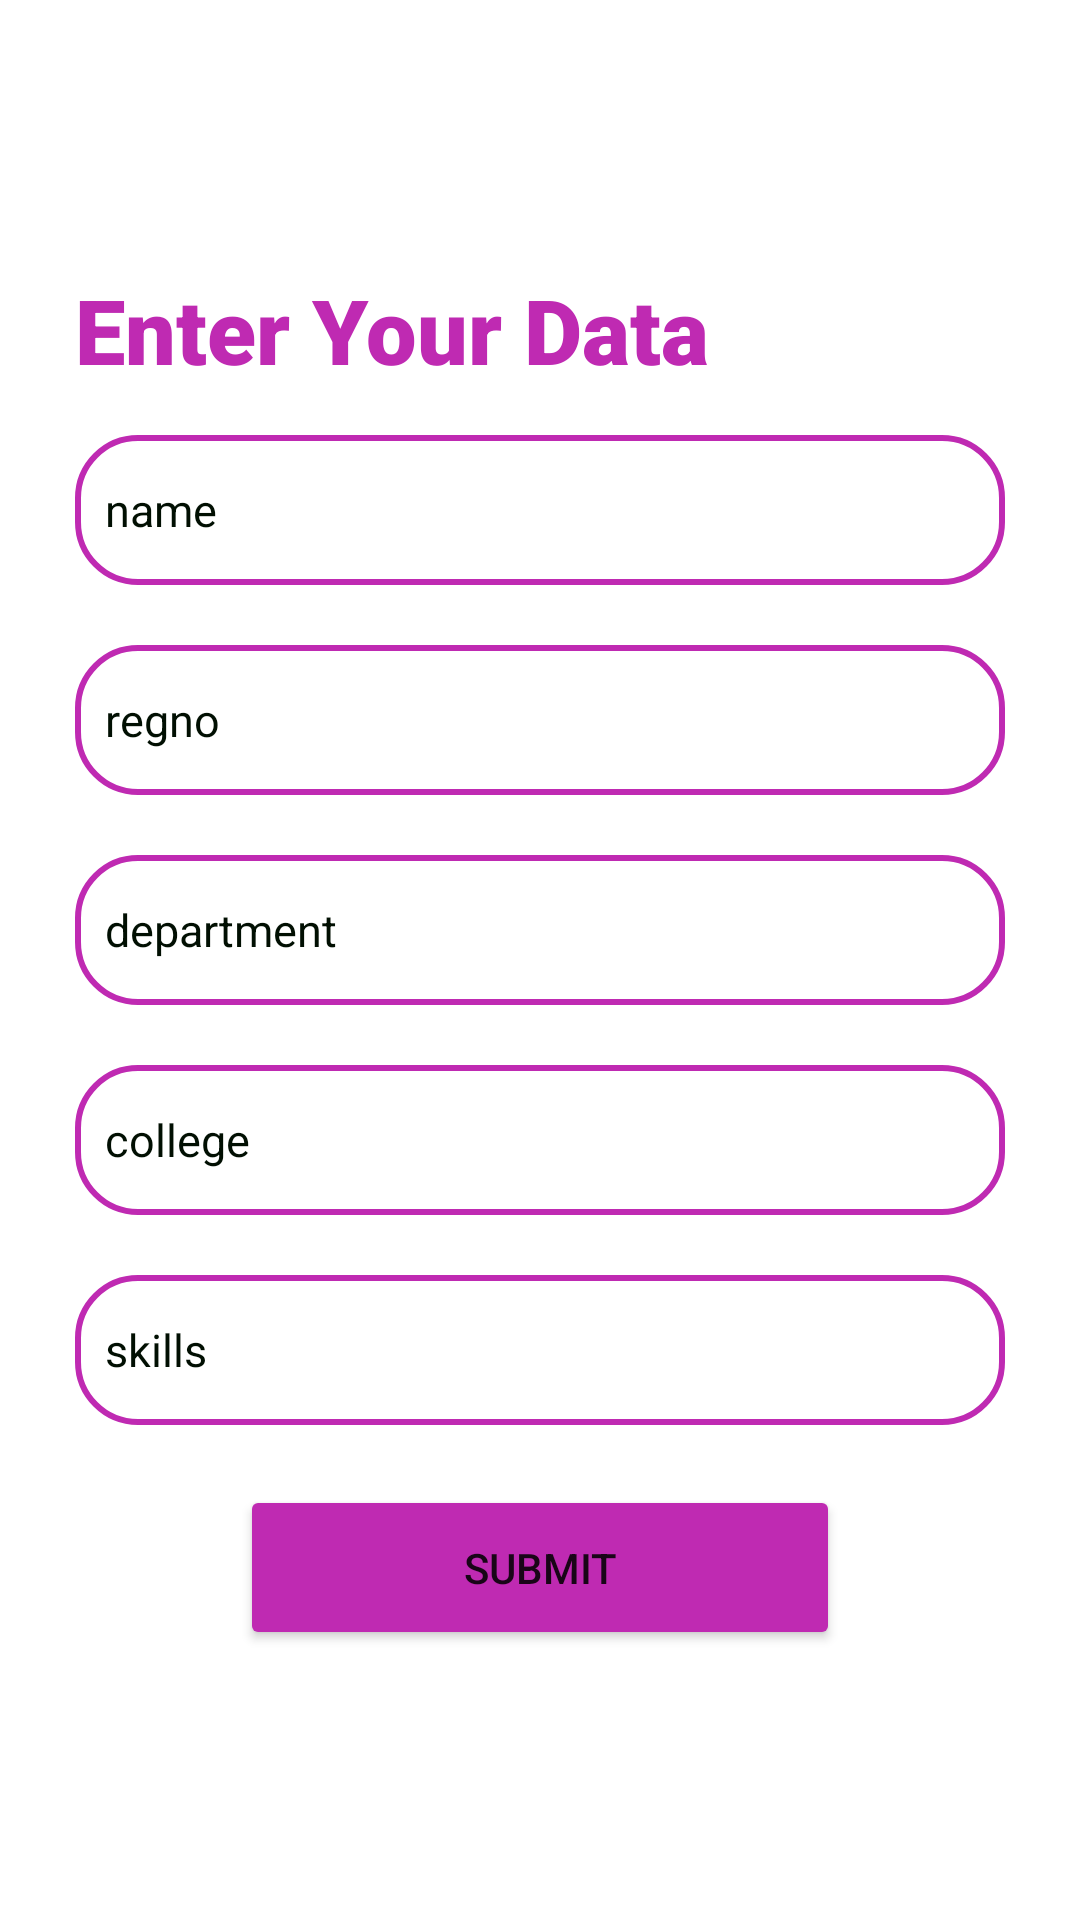

Reconstruct the res/layout file that produces this screen, plus the resources it refers to.
<!-- AndroidManifest.xml: application theme Theme.MyApplication2a -->
<!-- res/layout/activity_main.xml -->
<?xml version="1.0" encoding="utf-8"?>
<RelativeLayout xmlns:android="http://schemas.android.com/apk/res/android"
    xmlns:app="http://schemas.android.com/apk/res-auto"
    xmlns:tools="http://schemas.android.com/tools"
    android:layout_width="match_parent"
    android:layout_height="match_parent"
    tools:context=".MainActivity">

    <LinearLayout
        android:layout_width="match_parent"
        android:layout_height="wrap_content"
        android:layout_centerHorizontal="true"
        android:layout_centerVertical="true"
        android:layout_marginLeft="25dp"
        android:layout_marginRight="25dp"
        android:orientation="vertical">

        <TextView
            android:layout_width="wrap_content"
            android:layout_height="wrap_content"
            android:fontFamily="sans-serif-black"
            android:text="Enter Your Data"
            android:textColor="#BF2AB2"
            android:textSize="30sp" />

        <EditText
            android:id="@+id/Name"
            android:layout_width="match_parent"
            android:layout_height="50dp"
            android:layout_marginTop="15dp"
            android:gravity="center|start"
            android:hint="name"
            android:inputType="text"
            android:padding="10dp"
            android:textColorHint="#010F02"
            android:textSize="15sp"
            android:background="@drawable/background"/>

        <EditText
            android:id="@+id/regNo"
            android:layout_width="match_parent"
            android:layout_height="50dp"
            android:layout_marginTop="20dp"
            android:gravity="center|start"
            android:hint="regno"
            android:inputType="text"
            android:padding="10dp"
            android:textColorHint="#010F02"
            android:textSize="15sp"
            android:background="@drawable/background"/>

        <EditText
            android:id="@+id/college"
            android:layout_width="match_parent"
            android:layout_height="50dp"
            android:layout_marginTop="20dp"
            android:gravity="center|start"
            android:hint="department"
            android:inputType="text"
            android:padding="10dp"
            android:textColorHint="#010F02"
            android:textSize="15sp"
            android:background="@drawable/background"/>

        <EditText
            android:id="@+id/dept"
            android:layout_width="match_parent"
            android:layout_height="50dp"
            android:layout_marginTop="20dp"
            android:gravity="center|start"
            android:hint="college"
            android:inputType="text"
            android:padding="10dp"
            android:textColorHint="#010F02"
            android:textSize="15sp"
            android:background="@drawable/background"/>

        <EditText
            android:id="@+id/skills"
            android:layout_width="match_parent"
            android:layout_height="50dp"
            android:layout_marginTop="20dp"
            android:gravity="center|start"
            android:hint="skills"
            android:inputType="text"
            android:padding="10dp"
            android:textColorHint="#010F02"
            android:textSize="15sp"
            android:background="@drawable/background"/>

        <Button
            android:id="@+id/onSubmit"
            android:layout_width="200dp"
            android:layout_height="55dp"
            android:layout_gravity="center"
            android:layout_marginTop="20dp"
            android:onClick="btnSubmit"
            android:text="submit"
            app:backgroundTint="#BF2AB2"
            app:iconTint="@color/white" />

    </LinearLayout>

</RelativeLayout>
<!-- resources referenced by this layout -->
<resources>
  <!-- drawable background (drawable) -->
  <?xml version="1.0" encoding="utf-8"?>
  <shape android:shape="rectangle" xmlns:android="http://schemas.android.com/apk/res/android">
  
      <stroke android:color="#BF2AB2" android:width="2dp"/>
      <corners android:radius="20dp"/>
  
  </shape>
  <style name="Theme.MyApplication2a" parent="Theme.MaterialComponents.DayNight.DarkActionBar">
          
          <item name="colorPrimary">@color/purple_500</item>
          <item name="colorPrimaryVariant">@color/purple_700</item>
          <item name="colorOnPrimary">@color/white</item>
          
          <item name="colorSecondary">@color/teal_200</item>
          <item name="colorSecondaryVariant">@color/teal_700</item>
          <item name="colorOnSecondary">@color/black</item>
          
          <item name="android:statusBarColor" tools:targetApi="l">?attr/colorPrimaryVariant</item>
          
      </style>
  <!-- not gathered from this repository: default colours our renderer supplied (Android Studio template values) -->
  <color name="purple_500">#FF6200EE</color>
  <color name="purple_700">#FF3700B3</color>
  <color name="teal_200">#FF03DAC5</color>
  <color name="teal_700">#FF018786</color>
  <color name="black">#FF000000</color>
  <color name="white">#FFFFFFFF</color>
</resources>
